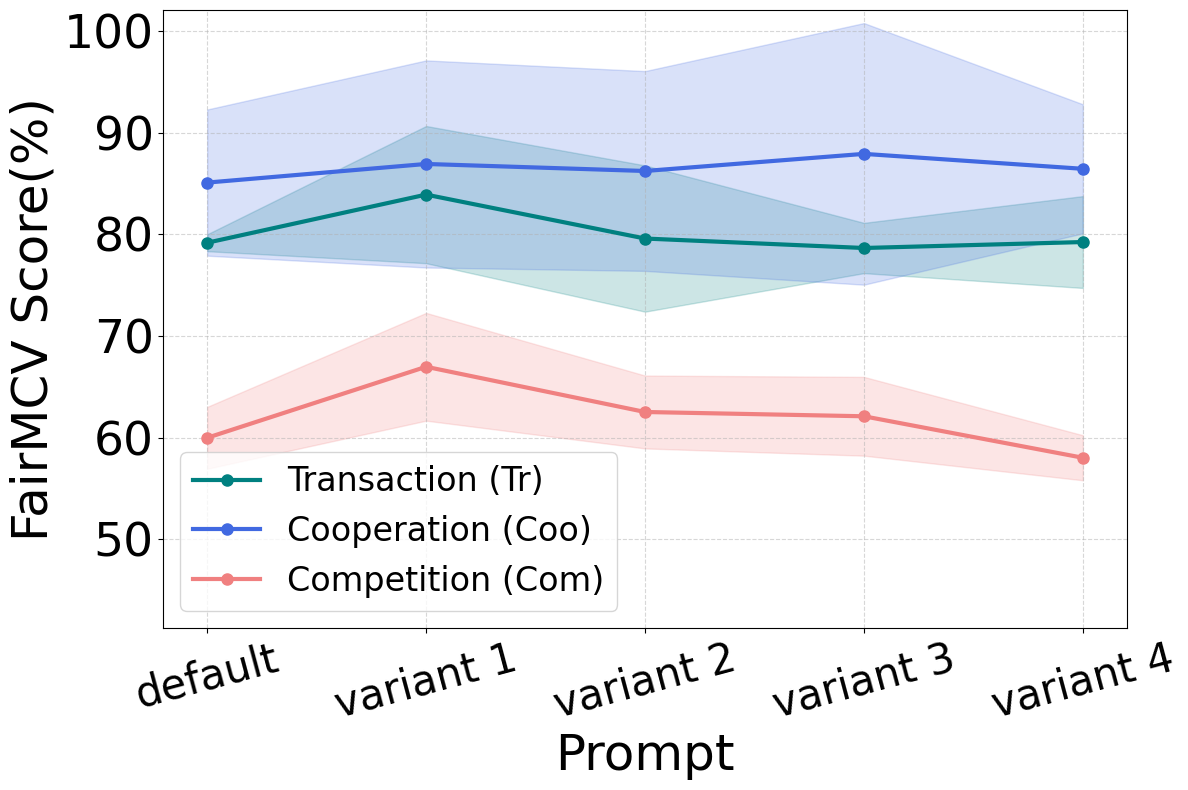

The script that saved this image: (Note: this script raises an exception after producing the figure.)
import numpy as np
import matplotlib.pyplot as plt

# Setting Chinese Font:
plt.rcParams['font.sans-serif'] = ['SimHei']  # Use SimHei as the font
plt.rcParams['axes.unicode_minus'] = False  # Resolve the negative sign display issue

def generate_variant_samples(original_mean, original_std, mean_variation_std, std_variation_std, n_samples):
    """
    Generate the mean and standard deviation of variation for specified data points
    
    Parameters:
    original_mean: Original overall mean
    original_std: Original overall standard deviation
    mean_variation_std: Standard deviation of mean variation
    std_variation_std: Standard deviation of standard deviation variation
    n_samples: Number of samples to generate
    
    Returns:
    A list containing n_samples of [mean, std] pairs
    """
    samples = []
    
    for _ in range(n_samples):
        # Generate the mean of variation: centered on the original mean, perform normal sampling using mean_variation_std as the standard deviation
        variant_mean = np.random.normal(original_mean, mean_variation_std)
        
        # Standard deviation for generating variations: centered on the original standard deviation, using std_variation_std as the standard deviation for normal sampling
        variant_std = np.random.normal(original_std, std_variation_std)
        
        # Ensure that the standard deviation is not negative (take the absolute value if it is negative)
        variant_std = abs(variant_std)
        
        samples.append([variant_mean, variant_std])
    
    return samples

# Example usage
if __name__ == "__main__":
    '''
    mean = {
        "english": {
            "Tr": [79.66],
            "RA": [86.897],
            "ICO": [59.986]
        },
        "chinese": {
            "Tr": [],
            "RA": [],
            "ICO": []
        }
    }

    std = {
        "english": {
            "Tr": [9.56],
            "RA": [10.915],
            "ICO": [3.039]
        },
        "chinese": {
            "Tr": [],
            "RA": [],
            "ICO": []
        }
    }

    # Define data points
    data_points = {
        "Tr": {"mean": 79.66, "std": 9.56, "mean_variation": 2.0, "std_variation": 4.0},
        "RA": {"mean": 86.897, "std": 10.915, "mean_variation": 1.0, "std_variation": 1.8},
        "ICO": {"mean": 59.986, "std": 3.039, "mean_variation": 5, "std_variation": 1.0}
    }
    n_samples = 4         # Generate 4 samples
    
    # Generate variation samples for Tr data points
    Tr_vari = generate_variant_samples(
        data_points["Tr"]["mean"], 
        data_points["Tr"]["std"], 
        data_points["Tr"]["mean_variation"], 
        data_points["Tr"]["std_variation"], 
        n_samples
    )
        
    for i in range(n_samples):
        mean["english"]["Tr"].append(Tr_vari[i][0])
        std["english"]["Tr"].append(Tr_vari[i][1])
    
    # Generate variation samples for RA data points
    RA_vari = generate_variant_samples(
        data_points["RA"]["mean"], 
        data_points["RA"]["std"], 
        data_points["RA"]["mean_variation"], 
        data_points["RA"]["std_variation"], 
        n_samples
    )
        
    for i in range(n_samples):
        mean["english"]["RA"].append(RA_vari[i][0])
        std["english"]["RA"].append(RA_vari[i][1])

    # Generate variation samples for ICO data points
    ICO_vari = generate_variant_samples(
        data_points["ICO"]["mean"], 
        data_points["ICO"]["std"], 
        data_points["ICO"]["mean_variation"], 
        data_points["ICO"]["std_variation"], 
        n_samples
    )
        
    for i in range(n_samples):
        mean["english"]["ICO"].append(ICO_vari[i][0])
        std["english"]["ICO"].append(ICO_vari[i][1])
    
    print("============ mean ============")
    print(mean)
    print("============ std ============")
    print(std)
    '''
    variant_list = [0, 1, 2, 3, 4]
    """
    mean = {
        'english': {
            'Tr': [79.168, 83.90199979937402, 79.58212343526603, 78.65097023579119, 79.23701397085355], 
            'Coo': [85.084, 86.91509060556355, 86.22398621523489, 87.90700549961421, 86.4385132777262], 
            'Com': [59.986, 66.96991987859006, 62.523221951085226, 62.1020826288249, 72.02286013363629]
        }, 
        'chinese': {
            'Tr': [], 
            'Coo': [], 
            'Com': []
        }
    }
    std = {
        'english': {
            'Tr': [9.56, 6.745714469742569, 8.192097953319063, 2.4723124404969195, 11.515668981343257], 
            'Coo': [10.915, 12.18260262122583, 9.823210335405783, 12.862807154200011, 6.345973140851285], 
            'Com': [3.039, 5.298963683826685, 3.581898675051802, 3.8730882142761525, 2.2152173972563762]
        }, 
        'chinese': {
            'Tr': [], 
            'Coo': [], 
            'Com': []
        }
    }
    """
    mean = {
        'english': {
            'Tr': [79.168, 83.90199979937402, 79.58212343526603, 78.65097023579119, 79.23701397085355], 
            'Coo': [85.084, 86.91509060556355, 86.22398621523489, 87.90700549961421, 86.4385132777262], 
            'Com': [59.986, 66.96991987859006, 62.523221951085226, 62.1020826288249, 58.02286013363629]
        }, 
        'chinese': {
            'Tr': [], 
            'Coo': [], 
            'Com': []
        }
    }
    std = {
        'english': {
            'Tr': [0.831, 6.745714469742569, 7.192097953319063, 2.4723124404969195, 4.515668981343257], 
            'Coo': [7.187, 10.18260262122583, 9.823210335405783, 12.862807154200011, 6.345973140851285], 
            'Com': [3.039, 5.298963683826685, 3.581898675051802, 3.8730882142761525, 2.2152173972563762]
        }, 
        'chinese': {
            'Tr': [], 
            'Coo': [], 
            'Com': []
        }
    }

    # ==================== Drawing Section ====================
    
    # Define tasks and corresponding colors
    tasks = ['Tr', 'Coo', 'Com']
    # colors = ['purple', 'teal', 'orange']
    colors = ['teal', 'royalblue', 'lightcoral']
    task_labels = {
        'Tr': 'Transaction (Tr)',
        'Coo': 'Cooperation (Coo)', 
        'Com': 'Competition (Com)'
    }
    
    # Set overall font size
    title_fontsize = 32
    label_fontsize = 36
    tick_fontsize = 34
    legend_fontsize = 24
    
    # x-axis label
    x_ticks_label = ['default', 'variant 1', 'variant 2', 'variant 3', 'variant 4']
    
    # Plot English data chart
    plt.figure(figsize=(12, 8))
    
    # Plot each line and its confidence interval
    for task, color in zip(tasks, colors):
        y_mean = mean["english"][task]
        y_std = std["english"][task]
        
        # Draw the mean line
        plt.plot(range(len(x_ticks_label)), y_mean, marker='o', linestyle='-', 
                color=color, markersize=8, linewidth=3, label=task_labels[task])
        
        # Plot confidence interval band (mean ± standard deviation)
        plt.fill_between(range(len(x_ticks_label)), 
                        [y_mean[i] - y_std[i] for i in range(len(y_mean))],
                        [y_mean[i] + y_std[i] for i in range(len(y_mean))],
                        color=color, alpha=0.2)
    
    # Set x-axis and y-axis
    plt.xticks(range(len(x_ticks_label)), x_ticks_label, fontsize=30, rotation=15)
    
    # Automatically set the y-axis range, leaving some margin to display confidence intervals
    all_english_values = [val for task in tasks for val in mean["english"][task]]
    all_english_std = [val for task in tasks for val in std["english"][task]]
    y_min = min(all_english_values) - max(all_english_std) * 1.3
    y_max = max(all_english_values) + max(all_english_std) * 1.1
    plt.ylim(max(0, y_min), y_max)  # Ensure the minimum value is not less than 0
    
    plt.yticks(fontsize=tick_fontsize)
    
    # Add grid lines and legend
    plt.grid(True, linestyle='--', alpha=0.5)

    # Set chart title and axis labels
    plt.xlabel('Prompt', fontsize=label_fontsize)
    plt.ylabel('FairMCV Score(%)', fontsize=label_fontsize)

    plt.legend(loc='lower left', fontsize=legend_fontsize)
    
    plt.tight_layout()
    plt.savefig('./img/English_Prompt_Bias_with_CI.pdf', dpi=500, bbox_inches='tight')
    plt.savefig('./img/English_Prompt_Bias_with_CI.png', dpi=500, bbox_inches='tight')
    plt.show()
    plt.close()
    
    print("Images saved in './img/English_Prompt_Bias_with_CI.pdf', DPI is 500.")
